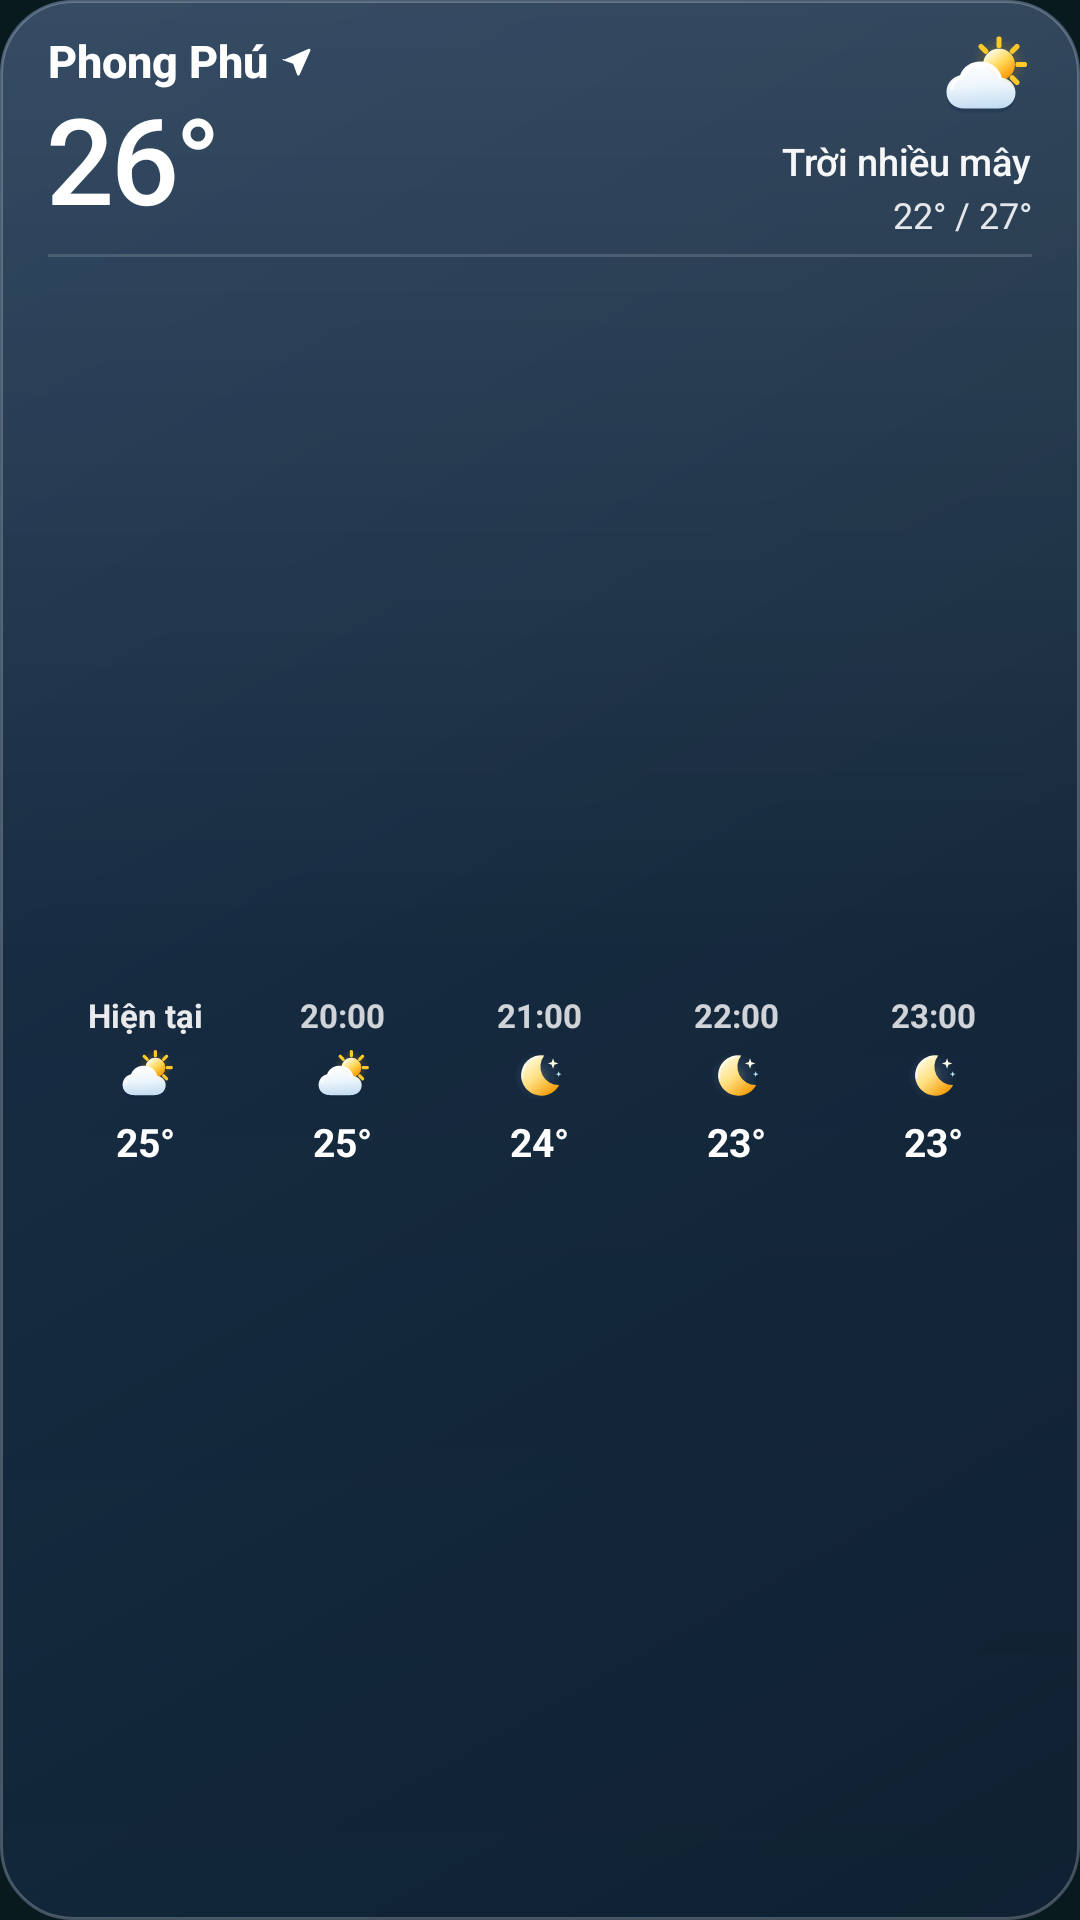

Produce the Android XML layout that renders to this screen, including the resource entries it uses.
<!-- AndroidManifest.xml: application theme Theme.K3Weather -->
<!-- res/layout/widget_weather_medium.xml -->
<?xml version="1.0" encoding="utf-8"?>
<FrameLayout xmlns:android="http://schemas.android.com/apk/res/android"
    android:id="@+id/widgetRoot"
    android:layout_width="match_parent"
    android:layout_height="match_parent"
    android:background="@drawable/bg_widget_sky_night">

    <ImageView
        android:id="@+id/widgetWeatherEffectBg"
        android:layout_width="match_parent"
        android:layout_height="match_parent"
        android:contentDescription="@null"
        android:scaleType="centerCrop" />

    <LinearLayout
        android:layout_width="match_parent"
        android:layout_height="match_parent"
        android:orientation="vertical"
        android:paddingHorizontal="16dp"
        android:paddingVertical="10dp">

    
    <RelativeLayout
        android:layout_width="match_parent"
        android:layout_height="wrap_content">

        <LinearLayout
            android:layout_width="wrap_content"
            android:layout_height="wrap_content"
            android:layout_alignParentStart="true"
            android:layout_alignParentTop="true"
            android:orientation="vertical">

            <LinearLayout
                android:layout_width="wrap_content"
                android:layout_height="wrap_content"
                android:gravity="center_vertical"
                android:orientation="horizontal">

                <TextView
                    android:id="@+id/widgetCity"
                    android:layout_width="wrap_content"
                    android:layout_height="wrap_content"
                    android:ellipsize="end"
                    android:maxLines="1"
                    android:text="Phong Phú"
                    android:textColor="@android:color/white"
                    android:textSize="15sp"
                    android:textStyle="bold"
                    android:fontFamily="sans-serif-medium" />

                <ImageView
                    android:id="@+id/widgetLocationPin"
                    android:layout_width="11dp"
                    android:layout_height="11dp"
                    android:layout_marginStart="4dp"
                    android:contentDescription="@null"
                    android:src="@drawable/ic_arrow_current_location"
                    android:tint="@android:color/white" />
            </LinearLayout>

            <TextView
                android:id="@+id/widgetTemp"
                android:layout_width="wrap_content"
                android:layout_height="wrap_content"
                android:layout_marginTop="1dp"
                android:includeFontPadding="false"
                android:letterSpacing="-0.03"
                android:text="26°"
                android:textColor="@android:color/white"
                android:textSize="40sp"
                android:fontFamily="sans-serif-medium" />
        </LinearLayout>

        <LinearLayout
            android:layout_width="wrap_content"
            android:layout_height="wrap_content"
            android:layout_alignParentEnd="true"
            android:layout_alignParentTop="true"
            android:gravity="end"
            android:orientation="vertical">

            <ImageView
                android:id="@+id/widgetIcon"
                android:layout_width="32dp"
                android:layout_height="32dp"
                android:contentDescription="@null"
                android:src="@drawable/ic_weather_partly_cloudy" />

            <TextView
                android:id="@+id/widgetCondition"
                android:layout_width="wrap_content"
                android:layout_height="wrap_content"
                android:layout_marginTop="3dp"
                android:ellipsize="end"
                android:maxLines="1"
                android:text="Trời nhiều mây"
                android:textColor="#F5FFFFFF"
                android:textSize="12.5sp"
                android:fontFamily="sans-serif-medium" />

            <TextView
                android:id="@+id/widgetHighLow"
                android:layout_width="wrap_content"
                android:layout_height="wrap_content"
                android:layout_marginTop="1dp"
                android:text="22° / 27°"
                android:textColor="#E0FFFFFF"
                android:textSize="12sp"
                android:fontFamily="sans-serif" />
        </LinearLayout>
    </RelativeLayout>

    
    <FrameLayout
        android:layout_width="match_parent"
        android:layout_height="1dp"
        android:layout_marginVertical="5dp"
        android:background="#26FFFFFF" />

    
    <LinearLayout
        android:layout_width="match_parent"
        android:layout_height="0dp"
        android:layout_weight="1"
        android:gravity="center_vertical"
        android:orientation="horizontal"
        android:baselineAligned="false">

        
        <LinearLayout
            android:layout_width="0dp"
            android:layout_height="wrap_content"
            android:layout_weight="1"
            android:gravity="center_horizontal"
            android:orientation="vertical">
            <TextView
                android:id="@+id/widgetHourTime1"
                android:layout_width="wrap_content"
                android:layout_height="wrap_content"
                android:text="Hiện tại"
                android:textColor="#E6FFFFFF"
                android:textSize="11sp"
                android:textStyle="bold" />
            <ImageView
                android:id="@+id/widgetHourIcon1"
                android:layout_width="20dp"
                android:layout_height="20dp"
                android:layout_marginVertical="3dp"
                android:contentDescription="@null"
                android:src="@drawable/ic_weather_partly_cloudy" />
            <TextView
                android:id="@+id/widgetHourTemp1"
                android:layout_width="wrap_content"
                android:layout_height="wrap_content"
                android:text="25°"
                android:textColor="@android:color/white"
                android:textSize="13sp"
                android:textStyle="bold" />
        </LinearLayout>

        
        <LinearLayout
            android:layout_width="0dp"
            android:layout_height="wrap_content"
            android:layout_weight="1"
            android:gravity="center_horizontal"
            android:orientation="vertical">
            <TextView
                android:id="@+id/widgetHourTime2"
                android:layout_width="wrap_content"
                android:layout_height="wrap_content"
                android:text="20:00"
                android:textColor="#CCFFFFFF"
                android:textSize="11sp"
                android:textStyle="bold" />
            <ImageView
                android:id="@+id/widgetHourIcon2"
                android:layout_width="20dp"
                android:layout_height="20dp"
                android:layout_marginVertical="3dp"
                android:contentDescription="@null"
                android:src="@drawable/ic_weather_partly_cloudy" />
            <TextView
                android:id="@+id/widgetHourTemp2"
                android:layout_width="wrap_content"
                android:layout_height="wrap_content"
                android:text="25°"
                android:textColor="@android:color/white"
                android:textSize="13sp"
                android:textStyle="bold" />
        </LinearLayout>

        
        <LinearLayout
            android:layout_width="0dp"
            android:layout_height="wrap_content"
            android:layout_weight="1"
            android:gravity="center_horizontal"
            android:orientation="vertical">
            <TextView
                android:id="@+id/widgetHourTime3"
                android:layout_width="wrap_content"
                android:layout_height="wrap_content"
                android:text="21:00"
                android:textColor="#CCFFFFFF"
                android:textSize="11sp"
                android:textStyle="bold" />
            <ImageView
                android:id="@+id/widgetHourIcon3"
                android:layout_width="20dp"
                android:layout_height="20dp"
                android:layout_marginVertical="3dp"
                android:contentDescription="@null"
                android:src="@drawable/ic_weather_clear_night" />
            <TextView
                android:id="@+id/widgetHourTemp3"
                android:layout_width="wrap_content"
                android:layout_height="wrap_content"
                android:text="24°"
                android:textColor="@android:color/white"
                android:textSize="13sp"
                android:textStyle="bold" />
        </LinearLayout>

        
        <LinearLayout
            android:layout_width="0dp"
            android:layout_height="wrap_content"
            android:layout_weight="1"
            android:gravity="center_horizontal"
            android:orientation="vertical">
            <TextView
                android:id="@+id/widgetHourTime4"
                android:layout_width="wrap_content"
                android:layout_height="wrap_content"
                android:text="22:00"
                android:textColor="#CCFFFFFF"
                android:textSize="11sp"
                android:textStyle="bold" />
            <ImageView
                android:id="@+id/widgetHourIcon4"
                android:layout_width="20dp"
                android:layout_height="20dp"
                android:layout_marginVertical="3dp"
                android:contentDescription="@null"
                android:src="@drawable/ic_weather_clear_night" />
            <TextView
                android:id="@+id/widgetHourTemp4"
                android:layout_width="wrap_content"
                android:layout_height="wrap_content"
                android:text="23°"
                android:textColor="@android:color/white"
                android:textSize="13sp"
                android:textStyle="bold" />
        </LinearLayout>

        
        <LinearLayout
            android:layout_width="0dp"
            android:layout_height="wrap_content"
            android:layout_weight="1"
            android:gravity="center_horizontal"
            android:orientation="vertical">
            <TextView
                android:id="@+id/widgetHourTime5"
                android:layout_width="wrap_content"
                android:layout_height="wrap_content"
                android:text="23:00"
                android:textColor="#CCFFFFFF"
                android:textSize="11sp"
                android:textStyle="bold" />
            <ImageView
                android:id="@+id/widgetHourIcon5"
                android:layout_width="20dp"
                android:layout_height="20dp"
                android:layout_marginVertical="3dp"
                android:contentDescription="@null"
                android:src="@drawable/ic_weather_clear_night" />
            <TextView
                android:id="@+id/widgetHourTemp5"
                android:layout_width="wrap_content"
                android:layout_height="wrap_content"
                android:text="23°"
                android:textColor="@android:color/white"
                android:textSize="13sp"
                android:textStyle="bold" />
        </LinearLayout>

    </LinearLayout>

    </LinearLayout>
</FrameLayout>
<!-- resources referenced by this layout -->
<resources>
  <!-- drawable bg_widget_sky_night (drawable) -->
  <?xml version="1.0" encoding="utf-8"?>
  <layer-list xmlns:android="http://schemas.android.com/apk/res/android">
      
      <item>
          <shape android:shape="rectangle">
              <gradient
                  android:angle="315"
                  android:startColor="#F2142F4D"
                  android:centerColor="#F20D2238"
                  android:endColor="#F2081626"
                  android:type="linear" />
              <corners android:radius="24dp" />
          </shape>
      </item>
      
      <item>
          <shape android:shape="rectangle">
              <gradient
                  android:angle="270"
                  android:startColor="#24FFFFFF"
                  android:centerColor="#08FFFFFF"
                  android:endColor="#0D7DD3FC"
                  android:type="linear" />
              <stroke
                  android:width="1dp"
                  android:color="#3DFFFFFF" />
              <corners android:radius="24dp" />
          </shape>
      </item>
  </layer-list>
  <!-- drawable ic_arrow_current_location (drawable) -->
  <vector xmlns:android="http://schemas.android.com/apk/res/android"
      android:width="16dp"
      android:height="16dp"
      android:viewportWidth="24"
      android:viewportHeight="24">
      <path
          android:fillColor="#00E5FF"
          android:pathData="M3.29,11.29l17.42,-7.74a1,1 0 0,1 1.34,1.34l-7.74,17.42a1,1 0 0,1 -1.86,0.06L9.62,14.38 1.62,11.55a1,1 0 0,1 1.67,-0.26z"/>
  </vector>
  <style name="Theme.K3Weather" parent="Theme.MaterialComponents.DayNight.NoActionBar">
          <item name="colorPrimary">@color/primary_teal</item>
          <item name="colorPrimaryVariant">@color/primary_dark_teal</item>
          <item name="colorSecondary">@color/accent_cyan</item>
          <item name="android:statusBarColor">@android:color/transparent</item>
          <item name="android:navigationBarColor">@android:color/transparent</item>
          <item name="android:windowBackground">@color/primary_dark_teal</item>
          <item name="android:windowLightStatusBar">false</item>
          <item name="android:windowDrawsSystemBarBackgrounds">true</item>
      </style>
  <color name="primary_teal">#0F2C33</color>
  <color name="primary_dark_teal">#091A1F</color>
  <color name="accent_cyan">#00E5FF</color>
</resources>
